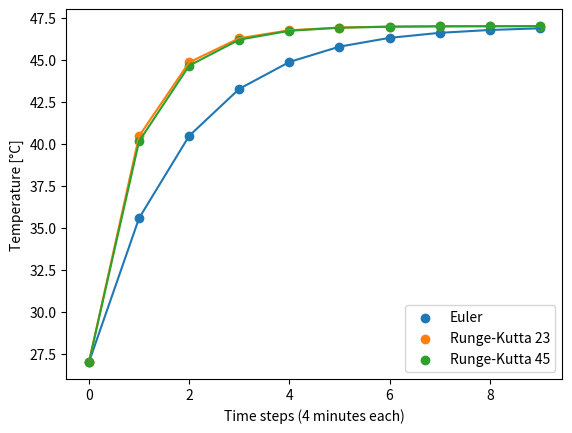

Python code for this plot:
import numpy as np
import matplotlib.pyplot as plt
from scipy.integrate import solve_ivp

# Solve for real
def ode_func(t, x):
    
    delta_bu = 1
    m_buffer = 0.5
    cp = 4187
    T_HP_stor = 320
    
    Q_top1 = delta_bu * m_buffer * cp * (T_HP_stor - x)
    
    dxdt = 1/112/cp * Q_top1
    return dxdt

def get_real(x0, time_step):
    sol = solve_ivp(ode_func, (0, time_step), [x0], method='RK45')
    t = sol.t  # Time points
    y = sol.y[0]  # Solution values
    return y[-1]
    
def get_rk2(x0, time_step):
    sol = solve_ivp(ode_func, (0, time_step), [x0], method='RK23')
    t = sol.t  # Time points
    y = sol.y[0]  # Solution values
    return y[-1]

# Do real for 10 time steps
states_real = []
x0 = 300
for i in range(10):
    states_real.append(x0-273)
    x0 = get_real(x0,4*60)
    
# Do rk2 for 10 time steps
states_rk2 = []
x0 = 300
for i in range(10):
    states_rk2.append(x0-273)
    x0 = get_rk2(x0,4*60)
        
# Solve using euler
def get_euler(x0, time_step):

    delta_bu = 1
    m_buffer = 0.2
    cp = 4187
    T_HP_stor = 320
    
    Q_top1 = delta_bu * m_buffer * cp * (T_HP_stor - x0)
    
    x1 = x0 + time_step/(112*cp) * (Q_top1)
    return(x1)

# Do euler for 10 time steps
states_euler = []
x0 = 300
for i in range(10):
    states_euler.append(x0-273)
    x0 = get_euler(x0,4*60)

plt.plot(states_euler)
plt.scatter(range(len(states_euler)), states_euler, label='Euler')

plt.plot(states_rk2)
plt.scatter(range(len(states_rk2)), states_rk2, label='Runge-Kutta 23')

plt.plot(states_real)
plt.scatter(range(len(states_real)), states_real, label='Runge-Kutta 45')

plt.xlabel("Time steps (4 minutes each)")
plt.ylabel("Temperature [°C]")

plt.legend()
plt.show()
